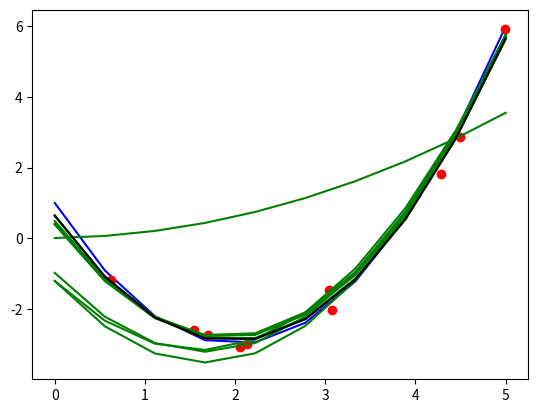

This chart was generated by the following Python code:
#!/usr/bin/python
import numpy as np
import matplotlib.pyplot as plot

N = 10
noise_var = B = .2**2
lower_bound = lb = 0.
upper_bound = ub = 5.
xs = np.matrix((ub-lb)*np.random.rand(N)+lb).T
xaxis = np.matrix(np.linspace(lb,ub,num=N)).T
w = np.array([1, -4, 1])
ys = w[0] + w[1]*xaxis + w[2]*np.square(xaxis)
t = w[0] + w[1]*xs + +w[2]*np.square(xs) + np.sqrt(B)*np.random.randn(N,1);
plot.plot(xaxis, ys, "b")
plot.plot(xs, t, "ro")

def gen_polynomial(x, p):
    return x**p
N_basis = 3
alpha = a = 1.
beta = b = 1./B;
prior_m = np.zeros((N_basis, 1))
m = np.zeros((N_basis, N))
prior_s = np.matrix(np.diag(np.array([a]*N_basis)))
s = np.zeros((N_basis, N_basis))
for n in range(N):
    poly = np.vectorize(gen_polynomial)
    basis = poly(xs[n], np.matrix(np.arange(N_basis)))
    s_inv = prior_s.I*np.eye(N_basis)+b*(basis.T*basis)
    s = s_inv.I*np.eye(N_basis)
    #Need to use .squeeze() so broadcasting works correctly
    m[:,n] = (s*(prior_s.I*prior_m+(b*basis.T*t[n]))).squeeze()
    y = m[0,n] + m[1,n]*xaxis + m[2,n]*np.square(xaxis)
    plot.plot(xaxis, y, "g")
    prior_m[:,0] = m[:,n].squeeze()
    prior_s = s

plot.plot(xaxis, y, "k")
plot.show()
